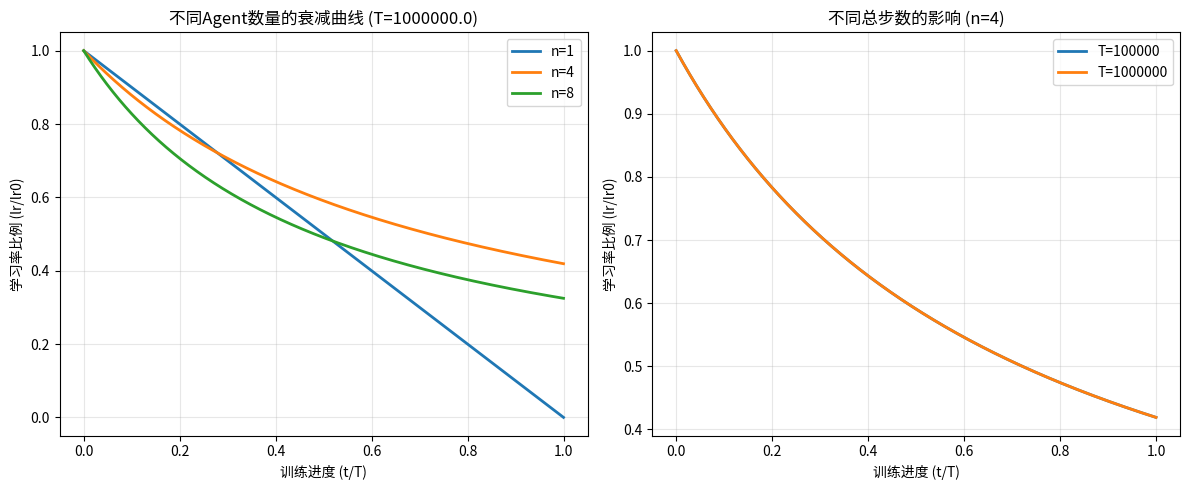

Write Python code to recreate this figure.
import matplotlib.pyplot as plt
from math import log
import numpy as np
def lr_schedule(t, T, n):
    """复合衰减策略"""
    if n == 1:
        return 1 - t/T  # 线性衰减
    else:
        return 1 / (1 + log(n) * (t/T))  # 对数衰减

# 参数设置
T_options = [1e5, 1e6]  # 总步数选项
n_options = [1, 4, 8]   # agent数量选项

plt.figure(figsize=(12, 5))

# 子图1：不同agent数量的衰减曲线
plt.subplot(1, 2, 1)
T = 1e6
for n in n_options:
    t = np.linspace(0, T, 1000)
    lr = [lr_schedule(step, T, n) for step in t]
    plt.plot(t/T, lr, label=f'n={n}', lw=2)
    
plt.title(f"不同Agent数量的衰减曲线 (T={T})")
plt.xlabel('训练进度 (t/T)')
plt.ylabel('学习率比例 (lr/lr0)')
plt.grid(True, alpha=0.3)
plt.legend()

# 子图2：不同总步数的影响
plt.subplot(1, 2, 2)
n = 4
for T in T_options:
    t = np.linspace(0, T, 1000)
    lr = [lr_schedule(step, T, n) for step in t]
    plt.plot(t/T, lr, label=f'T={int(T)}', lw=2)

plt.title(f"不同总步数的影响 (n={n})")
plt.xlabel('训练进度 (t/T)')
plt.ylabel('学习率比例 (lr/lr0)')
plt.grid(True, alpha=0.3)
plt.legend()

plt.tight_layout()
plt.show() 